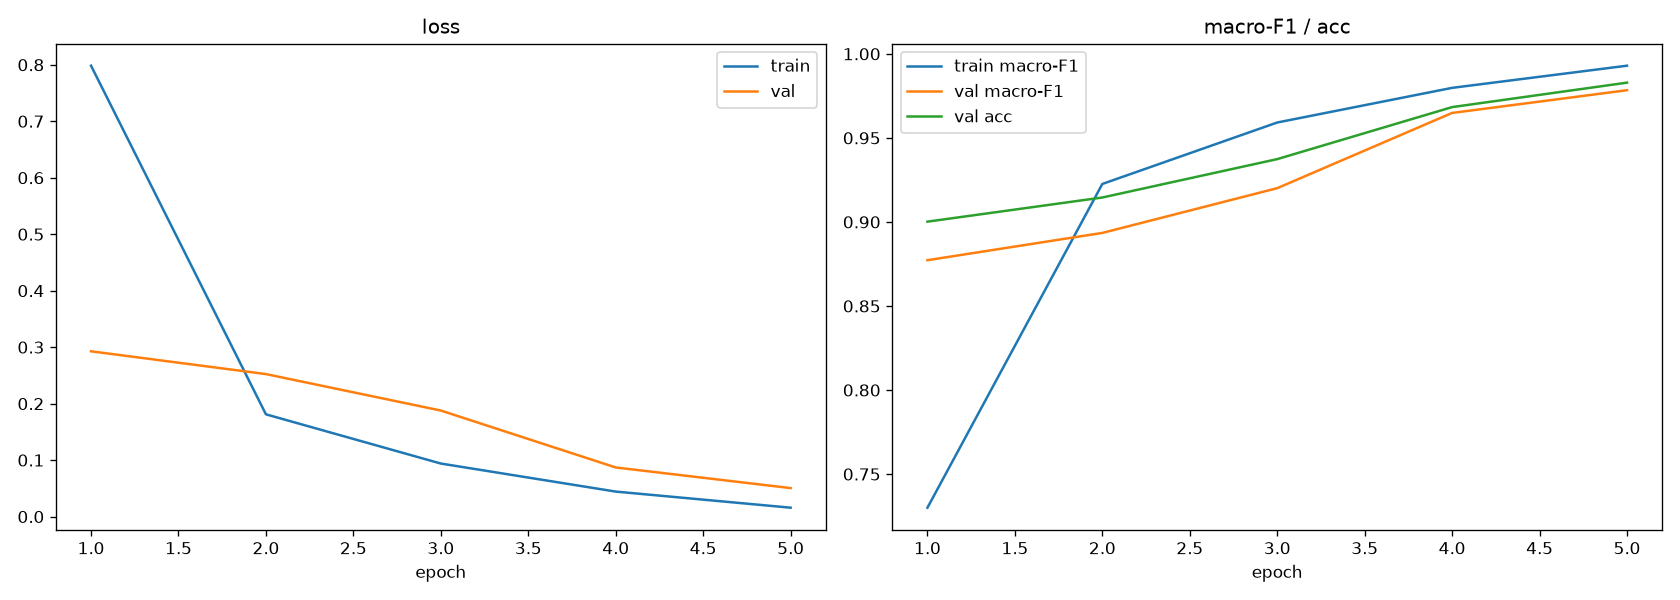

Source data for this figure (header and first rows):
epoch, phase, train_loss, train_acc, train_f1, val_loss, val_acc, val_f1, val_top3, lr, seconds
1, finetune, 0.7984, 0.7724, 0.73, 0.2927, 0.9002, 0.8773, 0.9897, 0.0002714, 355.4
2, finetune, 0.1811, 0.9401, 0.9226, 0.2523, 0.9145, 0.8935, 0.993, 0.0001964, 353.2
3, finetune, 0.09393, 0.9688, 0.9592, 0.1878, 0.9374, 0.9201, 0.9972, 0.0001036, 350.9
4, finetune, 0.04427, 0.9848, 0.9798, 0.08699, 0.9683, 0.9649, 0.998, 2.8647450843757894e-05, 350.1
5, finetune, 0.01574, 0.9947, 0.993, 0.05045, 0.9829, 0.9784, 0.9987, 0.0, 350.3
